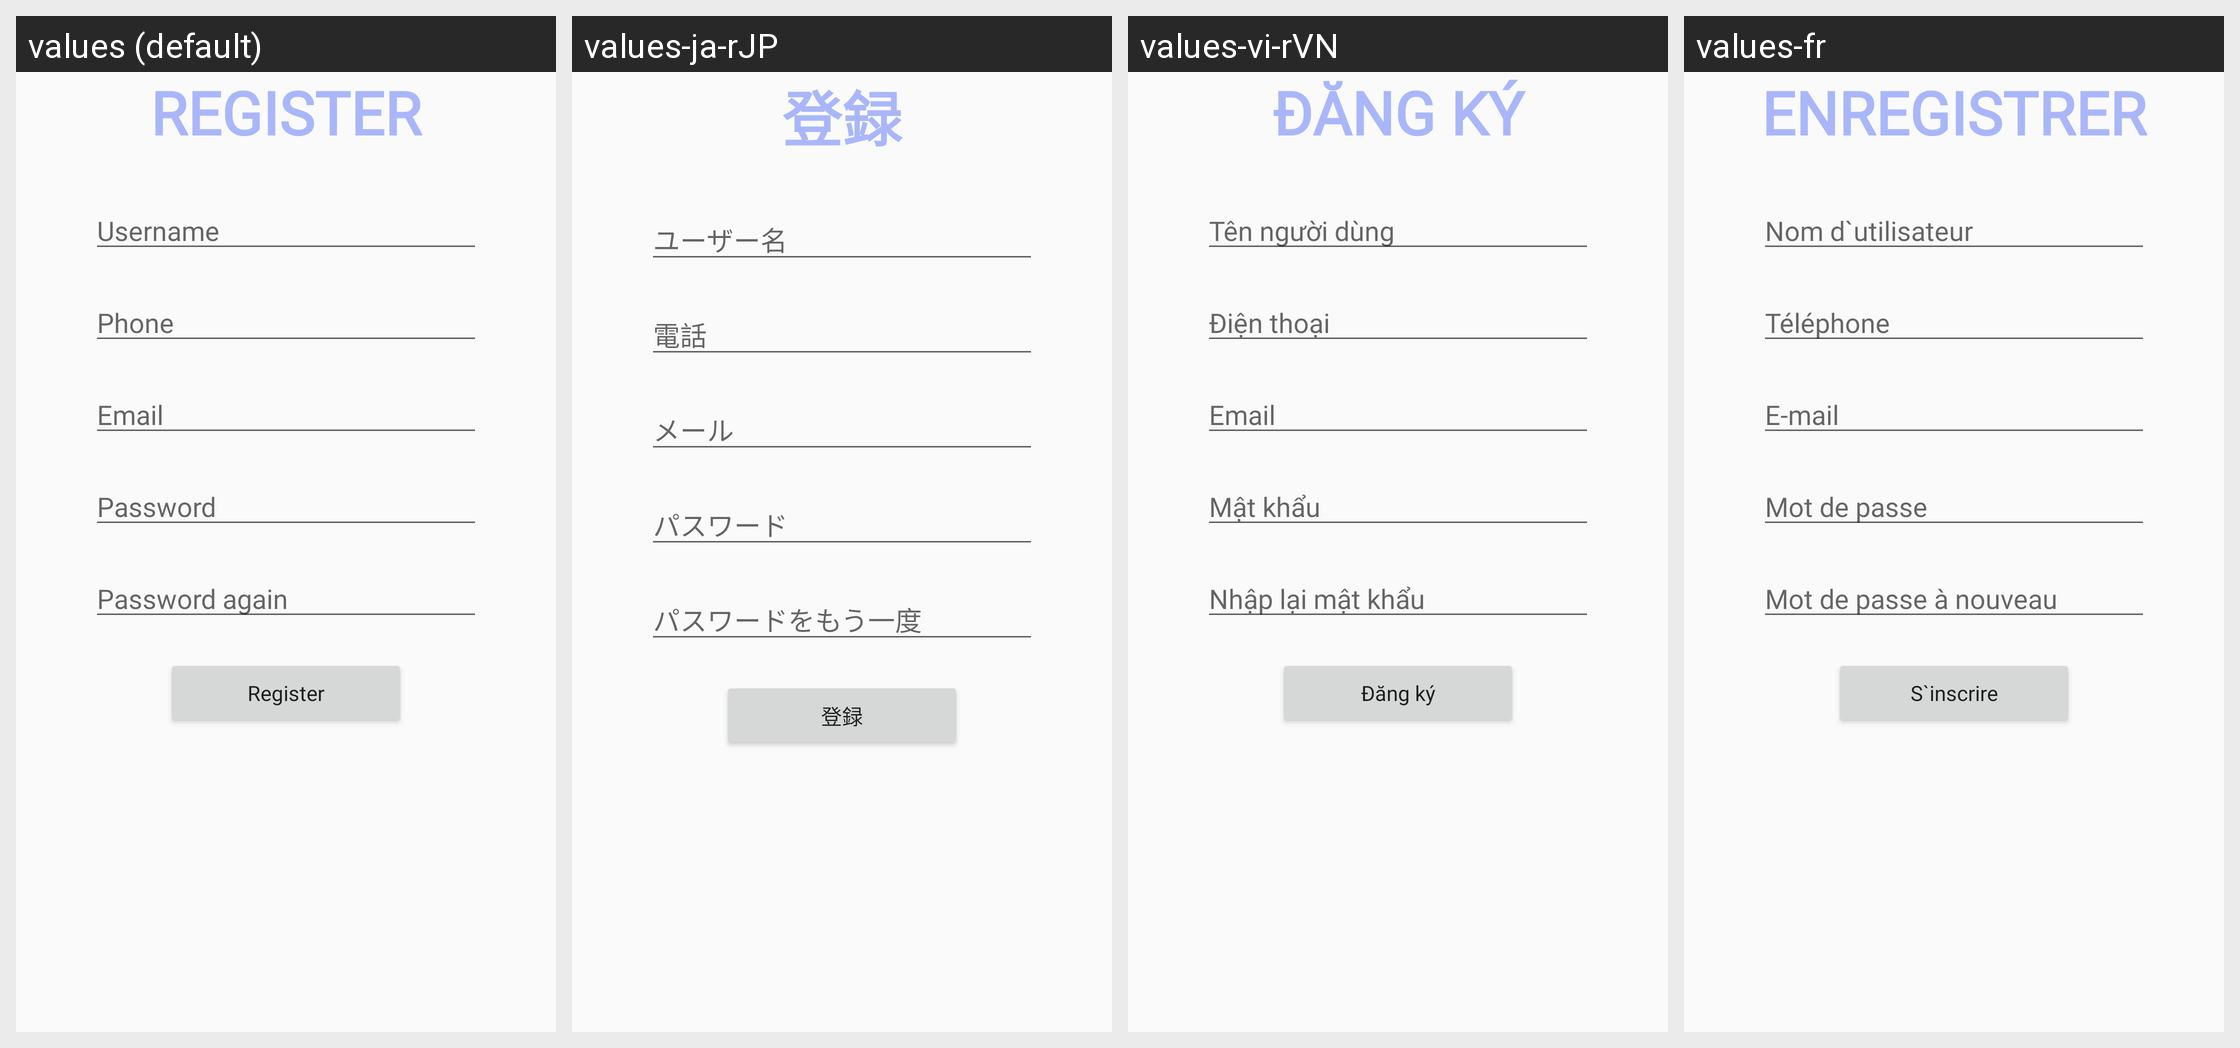

The Android screen above is rendered under several locales of the same app. Produce the string resources it draws, with the default and per-locale values.
Android screen res/layout/fragment_register.xml rendered under 4 locales, left to right: values (default), values-ja-rJP, values-vi-rVN, values-fr. Device: Nexus 5 (rendered at 1080×1920; each locale shown at half size, 540×960, under a caption strip naming it); theme AppTheme.
Other locales in the repository, not shown: values-ko-rKR.
Strings drawn on this screen, with the default value and each locale's value (text and hints the layout hard-codes, and strings that could not be matched under every locale, appear in the picture but are not listed):

title_register
  values: REGISTER
  values-ja-rJP: 登録
  values-vi-rVN: ĐĂNG KÝ
  values-fr: ENREGISTRER

hint_username
  values: Username
  values-ja-rJP: ユーザー名
  values-vi-rVN: Tên người dùng
  values-fr: Nom d`utilisateur

hint_phone
  values: Phone
  values-ja-rJP: 電話
  values-vi-rVN: Điện thoại
  values-fr: Téléphone

hint_email
  values: Email
  values-ja-rJP: メール
  values-vi-rVN: Email
  values-fr: E-mail

hint_password
  values: Password
  values-ja-rJP: パスワード
  values-vi-rVN: Mật khẩu
  values-fr: Mot de passe

hint_password_again
  values: Password again
  values-ja-rJP: パスワードをもう一度
  values-vi-rVN: Nhập lại mật khẩu
  values-fr: Mot de passe à nouveau

btn_registeruser
  values: Register
  values-ja-rJP: 登録
  values-vi-rVN: Đăng ký
  values-fr: S`inscrire
